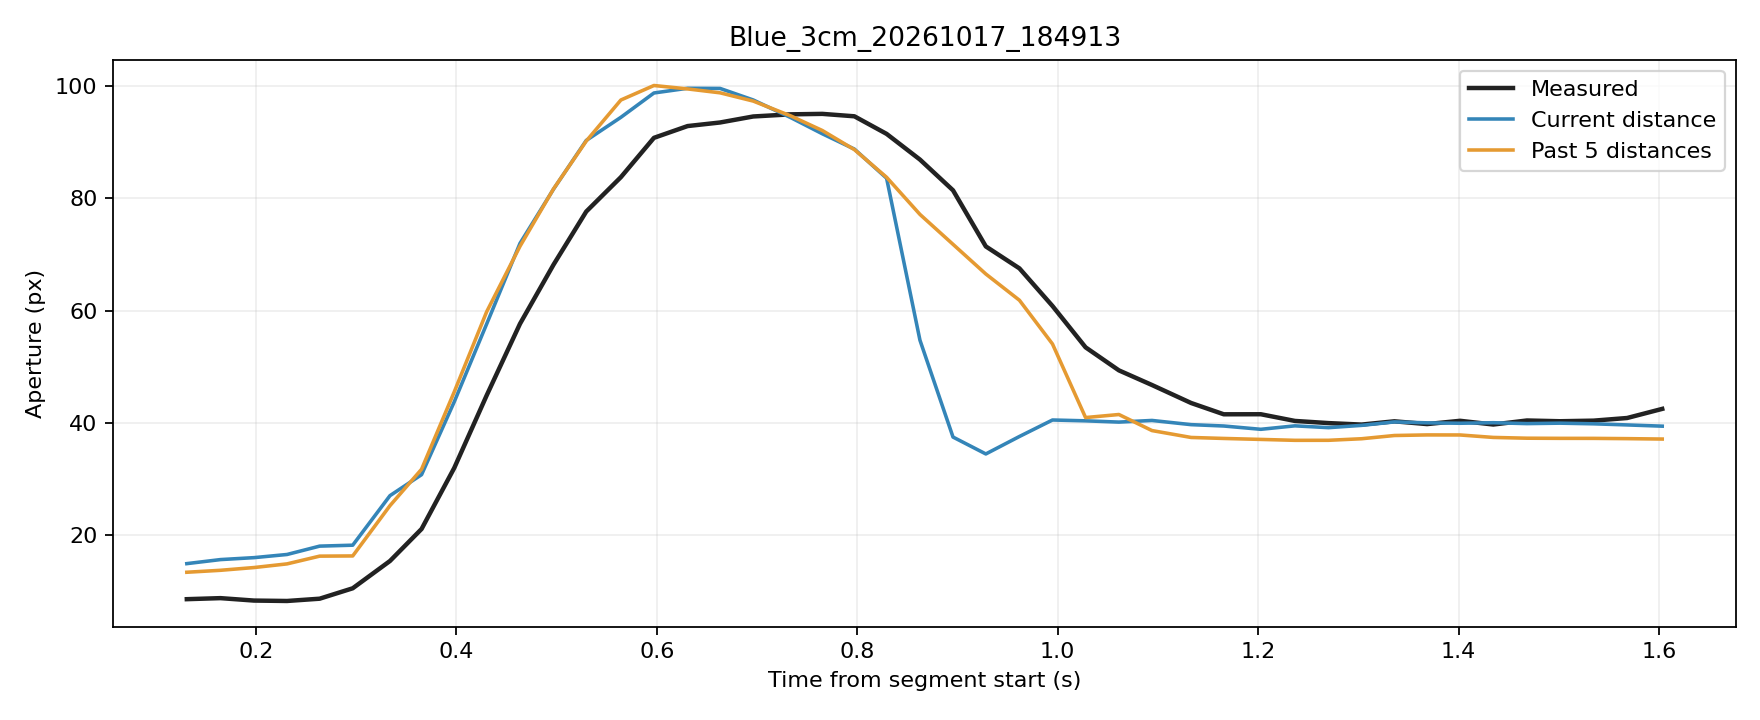

Data behind this chart, as committed beside it:
trial, source_frame, window_start_frame, window_duration_s, time_s, phase, distance_px, actual_aperture_px, predicted_current_px, predicted_window5_px
Blue_3cm_20261017_184913, 6399, 6395, 0.1311, 0.1311, rest, 248.2, 8.676, 15, 13.46
Blue_3cm_20261017_184913, 6400, 6396, 0.1316, 0.1647, rest, 247.8, 8.862, 15.71, 13.81
Blue_3cm_20261017_184913, 6401, 6397, 0.133, 0.1981, rest, 247.7, 8.429, 16.06, 14.3
Blue_3cm_20261017_184913, 6402, 6398, 0.133, 0.2311, rest, 247.4, 8.355, 16.62, 14.95
Blue_3cm_20261017_184913, 6403, 6399, 0.1325, 0.2636, rest, 246.7, 8.761, 18.11, 16.33
Blue_3cm_20261017_184913, 6404, 6400, 0.1319, 0.2966, rest, 246.6, 10.61, 18.28, 16.36
Blue_3cm_20261017_184913, 6405, 6401, 0.1357, 0.3338, movement, 242.3, 15.47, 27.08, 25.31
Blue_3cm_20261017_184913, 6406, 6402, 0.1342, 0.3653, movement, 240.4, 21.16, 30.81, 31.78
Blue_3cm_20261017_184913, 6407, 6403, 0.1343, 0.3979, movement, 233.9, 32.01, 43.77, 45.54
Blue_3cm_20261017_184913, 6408, 6404, 0.1336, 0.4302, movement, 226.2, 44.89, 57.59, 59.77
Blue_3cm_20261017_184913, 6409, 6405, 0.1297, 0.4635, movement, 214.5, 57.63, 71.93, 71.42
Blue_3cm_20261017_184913, 6410, 6406, 0.1317, 0.4969, movement, 200.5, 68.14, 81.58, 81.62
Blue_3cm_20261017_184913, 6411, 6407, 0.1317, 0.5296, movement, 184.6, 77.6, 90.24, 90.13
Blue_3cm_20261017_184913, 6412, 6408, 0.134, 0.5642, movement, 168.5, 83.71, 94.35, 97.43
Blue_3cm_20261017_184913, 6413, 6409, 0.1337, 0.5972, movement, 149.9, 90.7, 98.68, 100
Blue_3cm_20261017_184913, 6414, 6410, 0.1338, 0.6308, movement, 130.2, 92.8, 99.52, 99.4
Blue_3cm_20261017_184913, 6415, 6411, 0.1336, 0.6632, movement, 110.3, 93.43, 99.49, 98.71
Blue_3cm_20261017_184913, 6416, 6412, 0.1321, 0.6962, movement, 90.64, 94.5, 97.44, 97.24
Blue_3cm_20261017_184913, 6417, 6413, 0.1365, 0.7336, movement, 71.93, 94.88, 94.3, 94.61
Blue_3cm_20261017_184913, 6418, 6414, 0.1344, 0.7652, movement, 54.75, 94.96, 91.42, 92.01
Blue_3cm_20261017_184913, 6419, 6415, 0.134, 0.7972, movement, 38.46, 94.53, 88.7, 88.6
Blue_3cm_20261017_184913, 6420, 6416, 0.1331, 0.8293, movement, 25.78, 91.41, 83.52, 83.69
Blue_3cm_20261017_184913, 6421, 6417, 0.1289, 0.8626, movement, 14.57, 86.84, 54.73, 77.09
Blue_3cm_20261017_184913, 6422, 6418, 0.1304, 0.8956, movement, 5.531, 81.37, 37.5, 71.77
Blue_3cm_20261017_184913, 6423, 6419, 0.1311, 0.9283, movement, 1.137, 71.4, 34.5, 66.49
Blue_3cm_20261017_184913, 6424, 6420, 0.1325, 0.9618, movement, 5.652, 67.49, 37.6, 61.83
Blue_3cm_20261017_184913, 6425, 6421, 0.1322, 0.9948, movement, 9.084, 60.81, 40.53, 54.05
Blue_3cm_20261017_184913, 6426, 6422, 0.1323, 1.028, movement, 8.911, 53.46, 40.39, 40.97
Blue_3cm_20261017_184913, 6427, 6423, 0.1328, 1.061, movement, 8.648, 49.36, 40.16, 41.51
Blue_3cm_20261017_184913, 6428, 6424, 0.1323, 1.094, movement, 8.991, 46.76, 40.45, 38.66
Blue_3cm_20261017_184913, 6429, 6425, 0.1383, 1.133, movement, 8.117, 43.56, 39.71, 37.43
Blue_3cm_20261017_184913, 6430, 6426, 0.1379, 1.166, hold, 7.834, 41.55, 39.47, 37.25
Blue_3cm_20261017_184913, 6431, 6427, 0.1416, 1.203, hold, 7.146, 41.56, 38.88, 37.08
Blue_3cm_20261017_184913, 6432, 6428, 0.1426, 1.237, hold, 7.868, 40.37, 39.5, 36.92
Blue_3cm_20261017_184913, 6433, 6429, 0.1371, 1.27, hold, 7.488, 39.98, 39.17, 36.92
Blue_3cm_20261017_184913, 6434, 6430, 0.1375, 1.303, hold, 7.965, 39.72, 39.58, 37.2
Blue_3cm_20261017_184913, 6435, 6431, 0.1333, 1.336, hold, 8.687, 40.3, 40.2, 37.78
Blue_3cm_20261017_184913, 6436, 6432, 0.1318, 1.369, hold, 8.493, 39.81, 40.03, 37.88
Blue_3cm_20261017_184913, 6437, 6433, 0.1313, 1.402, hold, 8.405, 40.39, 39.95, 37.87
Blue_3cm_20261017_184913, 6438, 6434, 0.1314, 1.435, hold, 8.519, 39.73, 40.05, 37.44
Blue_3cm_20261017_184913, 6439, 6435, 0.1322, 1.468, hold, 8.332, 40.45, 39.89, 37.3
Blue_3cm_20261017_184913, 6440, 6436, 0.1327, 1.501, hold, 8.425, 40.31, 39.97, 37.27
Blue_3cm_20261017_184913, 6441, 6437, 0.1332, 1.535, hold, 8.291, 40.42, 39.86, 37.27
Blue_3cm_20261017_184913, 6442, 6438, 0.1336, 1.568, hold, 8.058, 40.89, 39.66, 37.22
Blue_3cm_20261017_184913, 6443, 6439, 0.135, 1.603, hold, 7.801, 42.51, 39.44, 37.15
